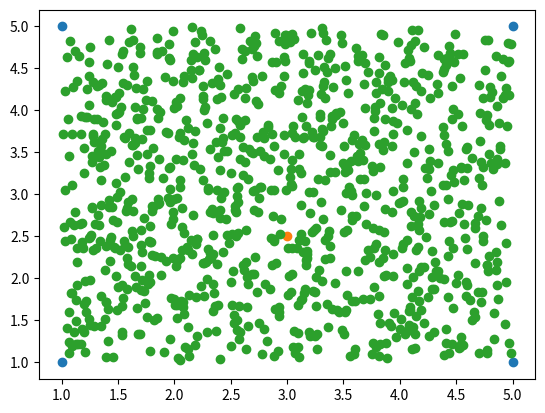

Source code (Python):
import numpy as np
import matplotlib.pyplot as plt

triangle = np.array([[1, 1], [2.5, 5], [4, 1]])
square = np.array([[1, 1], [1, 5], [5, 1], [5, 5]])
point_zero = np.array([[3, 2.5]])


def game_conditions(x, y, point_i, point_j, distX, distY):
    if x < point_i and y < point_j:
        point_i -= distX / 2
        point_j -= distY / 2
    elif x < point_i and y > point_j:
        point_i -= distX / 2
        point_j += distY / 2
    elif x > point_i and y < point_j:
        point_i += distX / 2
        point_j -= distY / 2
    elif x > point_i and y > point_j:
        point_i += distX / 2
        point_j += distY / 2
    return point_i, point_j


def simulate_points(figure: np.array, number_iterations: int, vetices: int):
    x = figure[0, 0]
    y = figure[0, 1]

    point_i = point_zero[0, 0]
    point_j = point_zero[0, 1]

    display_points = []
    for i in range(number_iterations):
        distX = np.linalg.norm(point_i - x)
        distY = np.linalg.norm(point_j - y)
        point_i, point_j = game_conditions(x, y, point_i, point_j, distX, distY)
        display_points.append([point_i, point_j])
        ran = np.random.randint(vetices)
        x = figure[ran, 0]
        y = figure[ran, 1]
    return display_points


points = simulate_points(square, 1000, 4)
plt.scatter(square[:, 0], square[:, 1])
plt.scatter(point_zero[0, 0], point_zero[0, 1])
plt.scatter(np.array(points)[:, 0], np.array(points)[:, 1])

plt.show()

